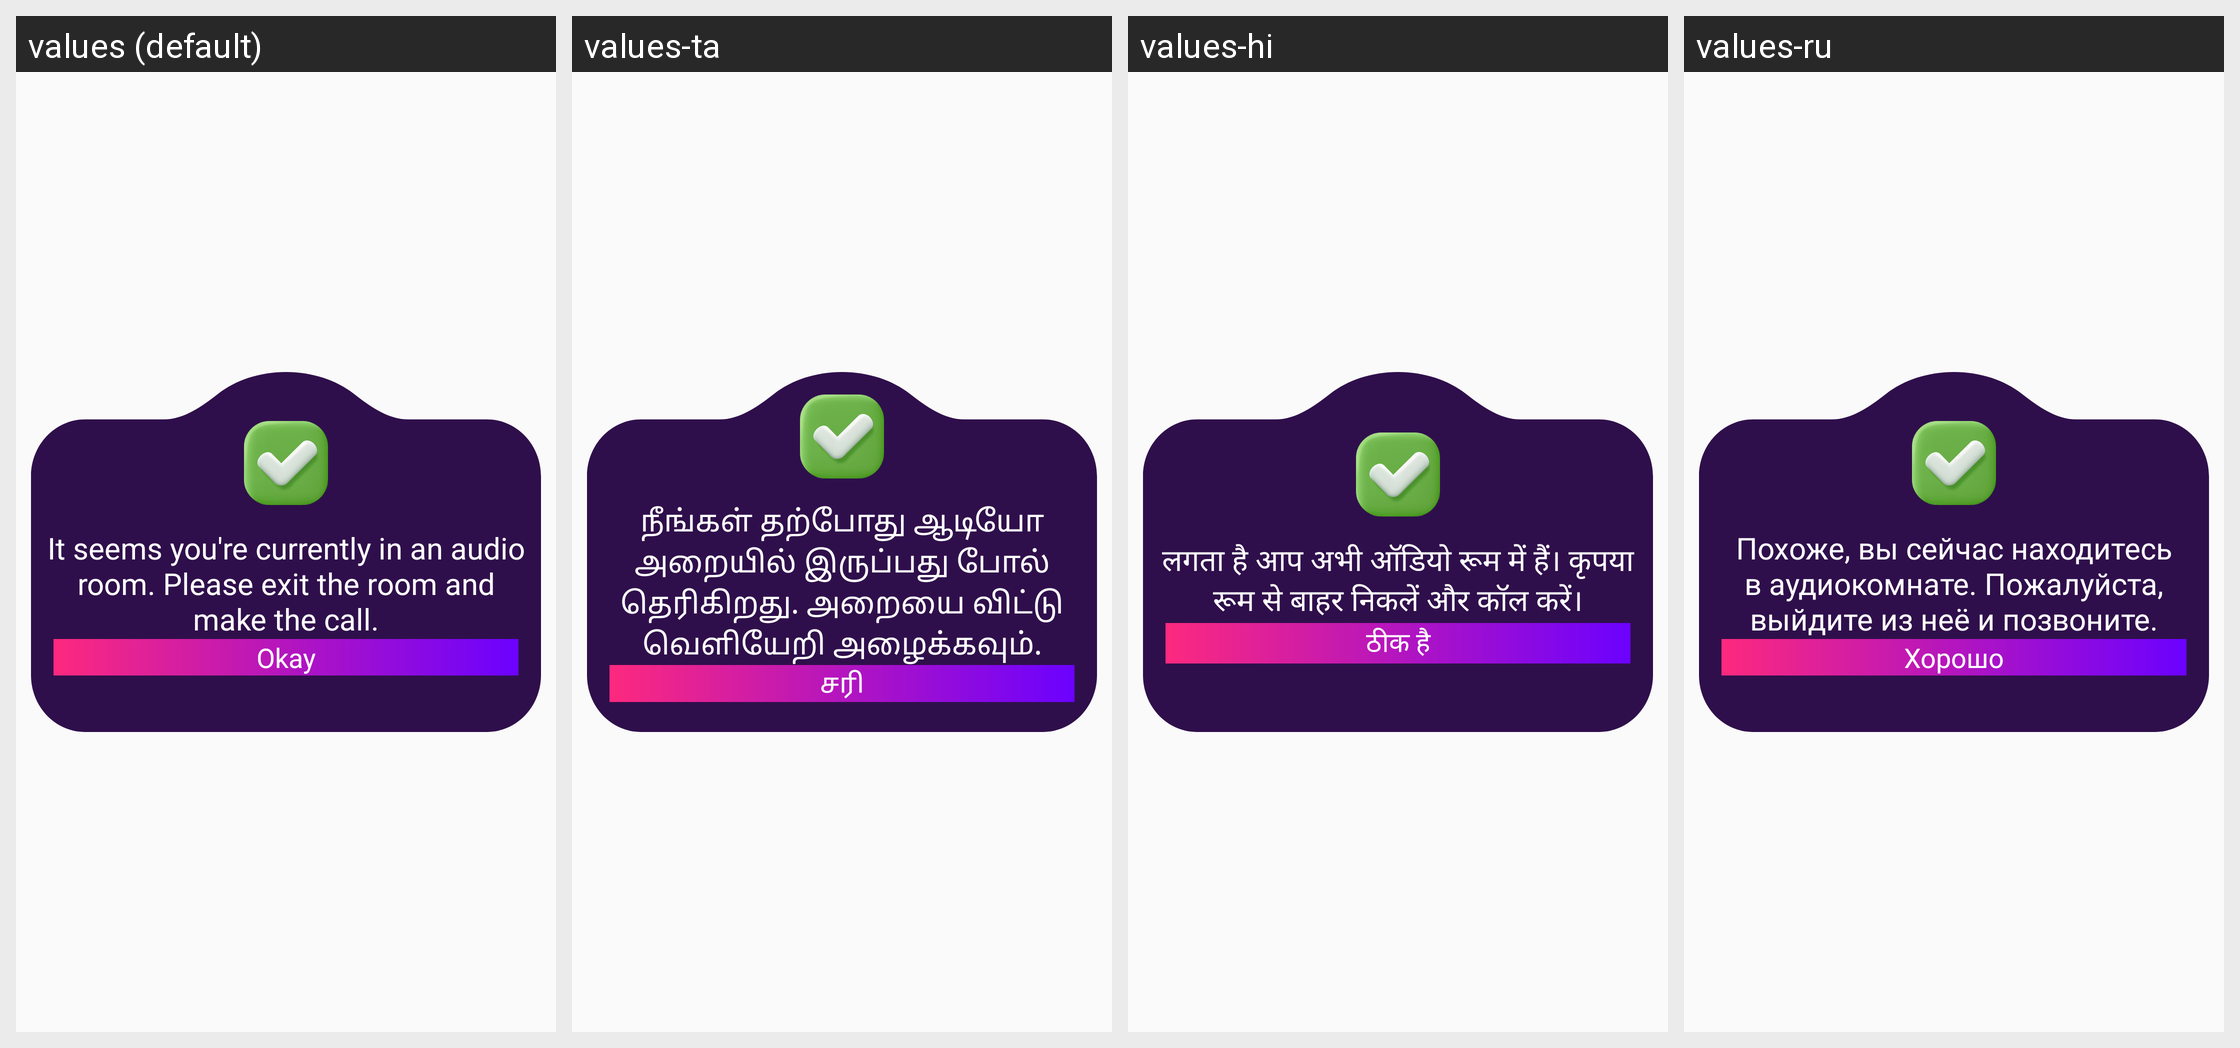

The same Android screen rendered under several of its app's locales, left to right. List the strings drawn on it with the default value and each locale's translation.
Android screen res/layout/popup_dialog.xml rendered under 4 locales, left to right: values (default), values-ta, values-hi, values-ru. Device: Nexus 5 (rendered at 1080×1920; each locale shown at half size, 540×960, under a caption strip naming it); theme Theme.Ultimate.
Other locales in the repository, not shown: values-ar, values-bn, values-de, values-es, values-fr, values-in, values-it, values-ko, values-pt, values-sw, values-te, values-tr, values-ur, values-zh.
Strings drawn on this screen, with the default value and each locale's value (text and hints the layout hard-codes, and strings that could not be matched under every locale, appear in the picture but are not listed):

you_are_currently_in_audioroom_please_exit_room_and_make_call
  values: It seems you're currently in an audio room. Please exit the room and make the call.
  values-ta: நீங்கள் தற்போது ஆடியோ அறையில் இருப்பது போல் தெரிகிறது. அறையை விட்டு வெளியேறி அழைக்கவும்.
  values-hi: लगता है आप अभी ऑडियो रूम में हैं। कृपया रूम से बाहर निकलें और कॉल करें।
  values-ru: Похоже, вы сейчас находитесь в аудиокомнате. Пожалуйста, выйдите из неё и позвоните.

okay
  values: Okay
  values-ta: சரி
  values-hi: ठीक है
  values-ru: Хорошо
